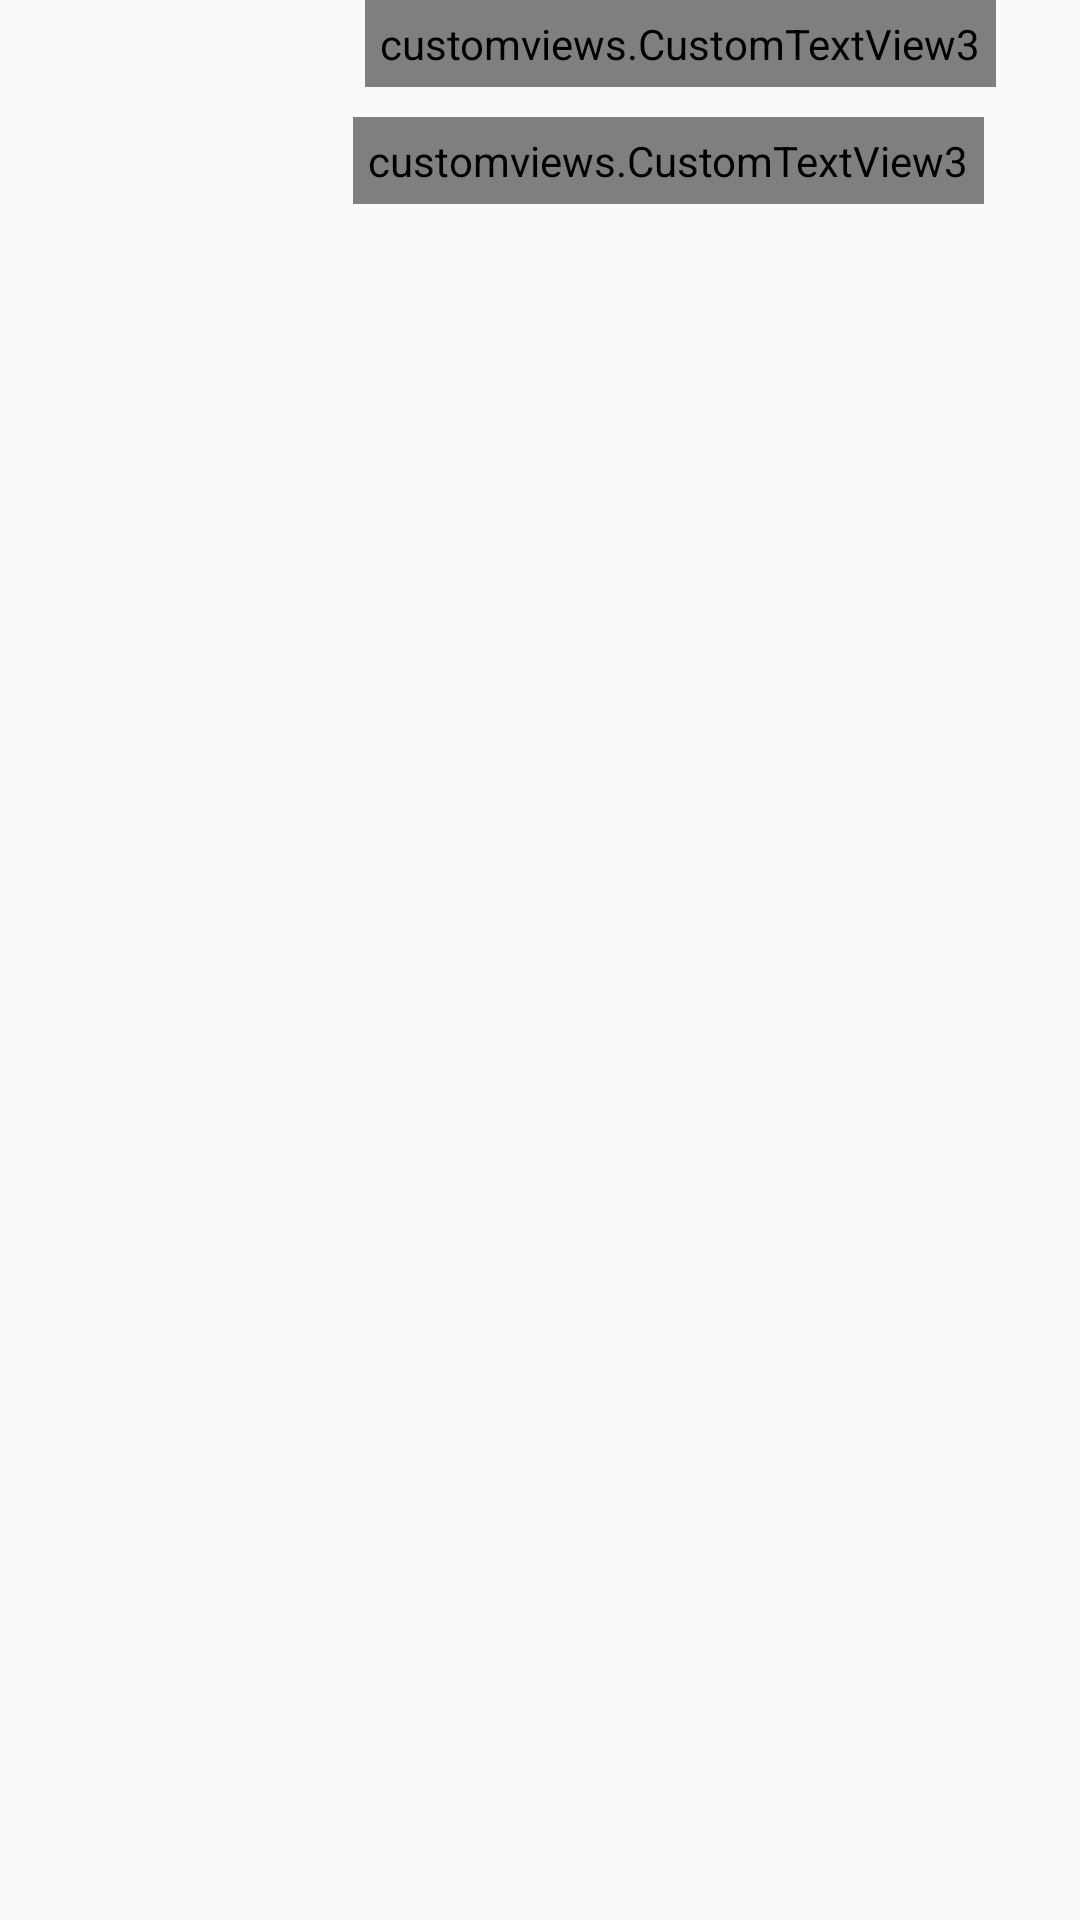

Produce the Android XML layout that renders to this screen, including the resource entries it uses.
<!-- AndroidManifest.xml: application theme AppTheme -->
<!-- res/layout/chat_user2_item.xml -->
<?xml version="1.0" encoding="utf-8"?>
<RelativeLayout
    xmlns:android="http://schemas.android.com/apk/res/android"
    android:layout_width="wrap_content"
    android:layout_height="wrap_content">

    <FrameLayout
        android:id="@+id/outgoing_layout_bubble"
        android:layout_width="wrap_content"
        android:layout_height="wrap_content"
        android:layout_marginLeft="60dp"
        android:layout_marginRight="8dp"
        android:layout_alignParentRight="true"
        android:background="@drawable/balloon_outgoing_normal">
        <RelativeLayout
            android:layout_width="wrap_content"
            android:layout_height="wrap_content">

        <LinearLayout
            android:layout_width="wrap_content"
            android:layout_height="wrap_content"
            android:orientation="horizontal"
            android:layout_below="@+id/content"
            android:layout_alignParentRight="true"
            android:layout_marginRight="15dp"
            android:layout_marginBottom="5dp"
            android:id="@+id/show_time"

            android:layout_gravity="bottom|right"
            android:paddingRight="5dp">

            <customviews.CustomTextView3
                android:id="@+id/textview_time"
                android:layout_height="wrap_content"
                android:layout_width="wrap_content"
                android:layout_marginRight="4dp"
                android:layout_marginTop="10dp"
                android:padding="5dp"
                android:text="11:15 PM"
                style="@style/chat_timings"/>

            <ImageView
                android:id="@+id/user_reply_status"
                android:layout_width="wrap_content"
                android:layout_height="wrap_content"
                android:layout_gravity="bottom"
                android:paddingBottom="3dp"
                android:src="@drawable/message_got_receipt_from_server"/>

        </LinearLayout>
        <RelativeLayout
            android:layout_width="wrap_content"
            android:id="@+id/content"
            android:layout_height="wrap_content">
        <ImageView
            android:layout_width="wrap_content"
            android:padding="5dp"
            android:visibility="gone"
            android:id="@+id/upload_img"
            android:layout_marginRight="18dp"
            android:layout_marginTop="10dp"
            android:layout_alignParentRight="true"
            android:layout_height="200dp" />

        <customviews.CustomTextView3
            android:id="@+id/textview_message"
            android:layout_height="wrap_content"
            android:layout_width="wrap_content"
            android:paddingRight="15dp"
            android:layout_marginRight="20dp"
            android:textDirection="rtl"
            android:layout_alignParentRight="true"
            android:paddingLeft="12dp"
            android:paddingBottom="6dp"
            android:padding="5dp"
            android:autoLink="web"
            style="@style/chat_text_message_style"/>
        </RelativeLayout>
        </RelativeLayout>

    </FrameLayout>

</RelativeLayout>
<!-- resources referenced by this layout -->
<resources>
  <style name="chat_text_message_style">
  
          <item name="android:layout_width">wrap_content</item>
          <item name="android:layout_height">wrap_content</item>
          <item name="android:paddingTop">5dp</item>
          <item name="android:paddingBottom">5dp</item>
          <item name="android:paddingLeft">8dp</item>
          <item name="android:paddingRight">8dp</item>
          <item name="android:textSize">16sp</item>
          <item name="android:textColor">@android:color/black</item>
  
      </style>
  <style name="chat_timings">
  
          <item name="android:layout_width">wrap_content</item>
          <item name="android:layout_height">wrap_content</item>
          <item name="android:textSize">12sp</item>
          <item name="android:textColor">#a6abad</item>
  
      </style>
  <style name="AppTheme" parent="Theme.AppCompat.Light.NoActionBar">
          
          <item name="colorPrimary">@color/colorPrimary</item>
          <item name="colorPrimaryDark">@color/colorPrimaryDark</item>
          <item name="colorAccent">@color/colorAccent</item>
      </style>
  <color name="colorPrimary">#3F51B5</color>
  <color name="colorPrimaryDark">#303F9F</color>
  <color name="colorAccent">#FF4081</color>
</resources>
